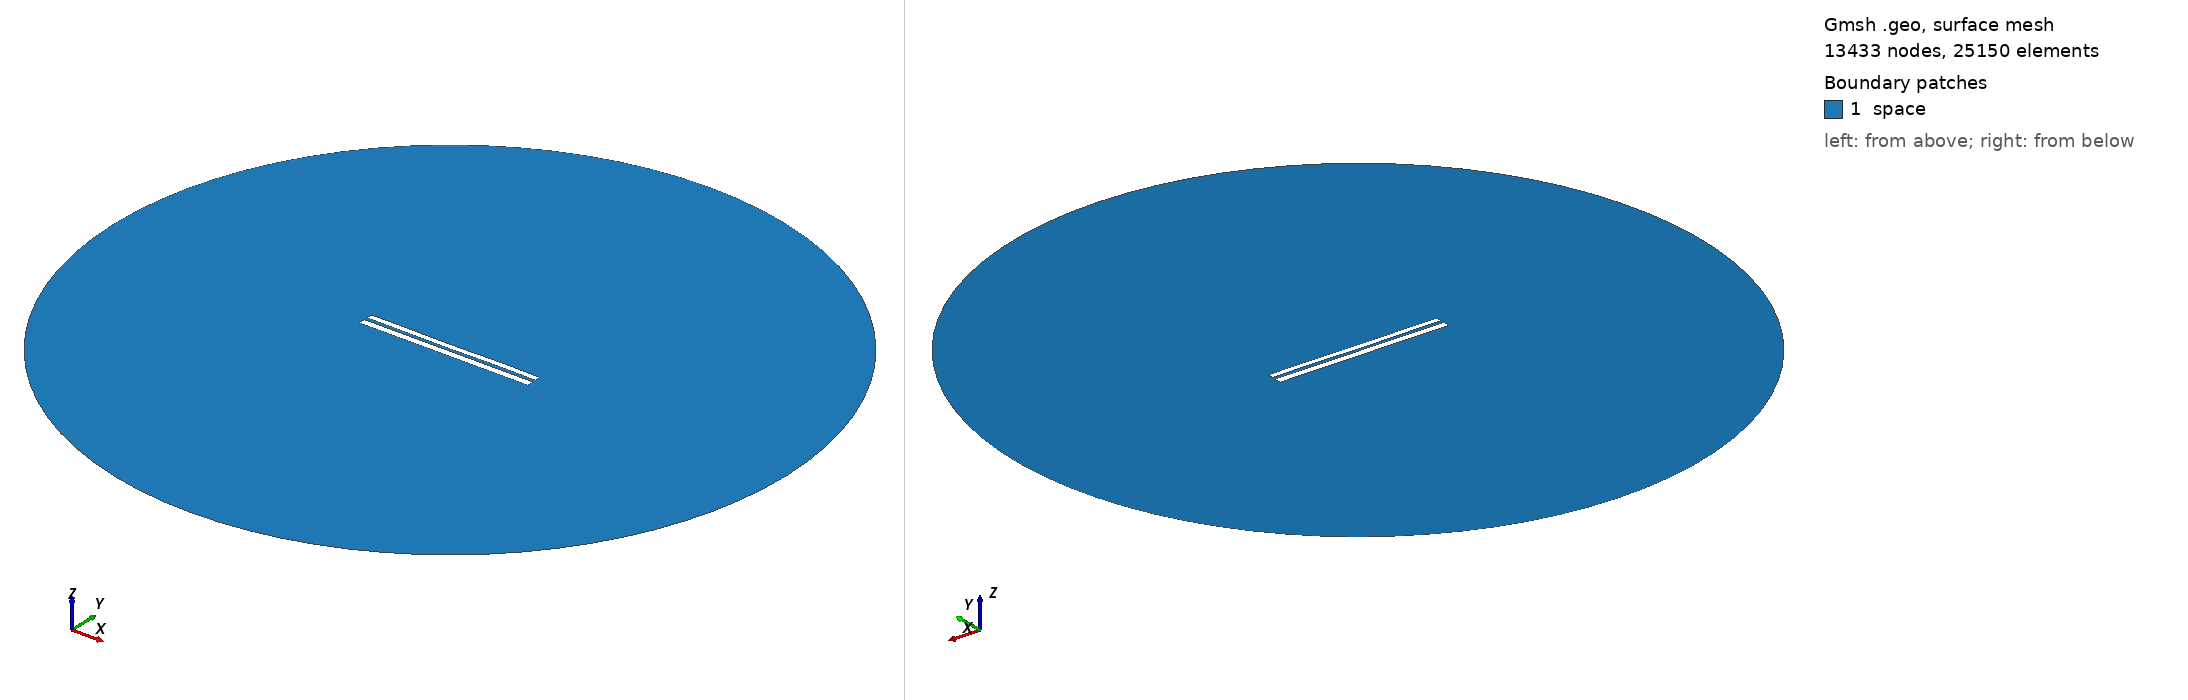

Gmsh geometry script, surface-meshed: 13433 nodes, 25150 surface elements. Boundary patches (legend numbers): 1 space. Left view from above one corner, right view from below the opposite corner. Legend entries are the model's physical surfaces. The drawing asked Gmsh for element sizes between 1% and 20% of the model's largest extent; the script's own settings can give other sizes.

=== 7159.geo (drawn) ===
//---------------------------------------
// Geometry kernel
//---------------------------------------

SetFactory("OpenCASCADE");



//---------------------------------------
// Parameters of the geometry
//---------------------------------------

// Overetch of the upper plate
overetch = 0.25;

// Distance between the plates
distance = 1.75;

// Discretization over the x axis (for the deformation)
nx = 50; 

// Length of the plate
L = 100 - overetch; 

// Number of modes
n = 4; 

// 1st mode coefficient
coeff(1) = 0.0;
beta(1) = 0.596864 * 3.1415926535 / L;

// 2nd mode coefficient
coeff(2) = -0.075;
beta(2) = 1.49418 * 3.1415926535 / L;

// 3rd mode coefficient
coeff(3) = -0.075;
beta(3) = 2.50025 * 3.1415926535 / L;

// 4th mode coefficient
coeff(4) = 0.07499999999999998;
beta(4) = 3.49999 * 3.1415926535 / L;



//---------------------------------------
// Upper plate (deformed rectangle)
//---------------------------------------

// Coordiantes of the upper plate
xmin = -50;
xmax = 50 - overetch;

// Height of the upper plate
yheight = 4 - 2 * overetch;

// Indexes of the points
UpperID[] = {};
LowerID[] = {};
LeftID[] = {};
RightID[] = {};

// Point index
p = 1;

// Horizontal edges
For i In {1:nx}
    x = xmin + (i-1)*(xmax - xmin)/(nx-1);

    y_bottom = distance / 2 + overetch;
    For j In {1:n}
        C = (Cosh(beta(j)*L) + Cos(beta(j)*L)) / (Sinh(beta(j)*L) + Sin(beta(j)*L));
        y_bottom  = y_bottom + coeff(j) * (Cosh(beta(j)*(x+50)) - Cos(beta(j)*(x+50)) - C * (Sinh(beta(j)*(x+50)) - Sin(beta(j)*(x+50))));
    EndFor

    y_top = y_bottom + yheight;

    Point(p) = {x, y_top, 0, 1.0};
    UpperID[i] = p;
    p = p + 1;

    Point(p) = {x, y_bottom, 0, 1.0};
    LowerID[i] = p;
    p = p + 1;
EndFor

// Create point lists
UpperPts[] = {}; LowerPts[] = {};
For i In {1:nx}
  UpperPts[] += {UpperID[i]};
  LowerPts[] += {LowerID[i]};
EndFor

// Build splines
Spline(1) = {UpperPts[]};
Spline(2) = {LowerPts[]};
Line(3) = {LowerPts[nx-1], UpperPts[nx-1]};
Line(4) = {LowerPts[0], UpperPts[0]};

// Build the plane surface
Curve Loop(1) = {2, 3, -1, -4};
Plane Surface(1) = {1};



//---------------------------------------
// Lower plate (rectangle)
//---------------------------------------

// Vertices
Point(1001) = {-50, -1, 0, 1.0};
Point(1002) = { 50, -1, 0, 1.0};
Point(1003) = { 50,  -5, 0, 1.0};
Point(1004) = {-50,  -5, 0, 1.0};

// Edges
Line(5) = {1001, 1002};
Line(6) = {1002, 1003};
Line(7) = {1003, 1004};
Line(8) = {1004, 1001};

// Plane surface
Line Loop(2) = {5, 6, 7, 8};
Plane Surface(2) = {2}; 



//---------------------------------------
// Outer (fictious) boundary
//---------------------------------------

// Points
Point(1005) = {0, 0, 0};       // Center
Point(1006) = {200, 0, 0};     // Start point
Point(1007) = {0, 200, 0};     // 90 degrees
Point(1008) = {-200, 0, 0};    // 180 degrees
Point(1009) = {0, -200, 0};    // 270 degrees

// Circle arcs (each needs start, center, end)
Circle(9) = {1006, 1005, 1007};
Circle(10) = {1007, 1005, 1008};
Circle(11) = {1008, 1005, 1009};
Circle(12) = {1009, 1005, 1006};

// Plane surface for the entire domain
Curve Loop(3) = {9, 10, 11, 12};
Surface(3) = {3};

// Subtract the plates from the whole domain to obtain the actual domain where we want to solve the equations
BooleanDifference{ Surface{3}; Delete; }{ Surface{1}; Surface{2}; Delete; }




//---------------------------------------
// Transfinite Lines/Curves
//---------------------------------------

// Set the number of points on the boundaries
r = 7;

// Plates
Transfinite Curve {1, 2} = 50*r Using Progression 1;
Transfinite Curve {3, 4} = 2*r Using Progression 1;
Transfinite Line {5, 7} = 50*r Using Progression 1;
Transfinite Line {6, 8} = 2*r Using Progression 1;

// Outer boundary
Transfinite Line {9, 10, 11, 12} = 20 Using Progression 1;



//---------------------------------------
// Physical groups
//---------------------------------------                

// Physical curves (boundaries)
Physical Line("force_segment", 10) = {2};
Physical Line("upper_plate", 11) = {1, 3, 4};
Physical Line("lower_plate", 12) = {5, 6, 7, 8};
Physical Line("boundary", 20) = {9, 10, 11, 12};

// Physical Surfaces
Physical Surface("space", 30) = {3};



//---------------------------------------
// 6. Generate the Mesh
//---------------------------------------

// 2D mesh generation
Mesh 2;
